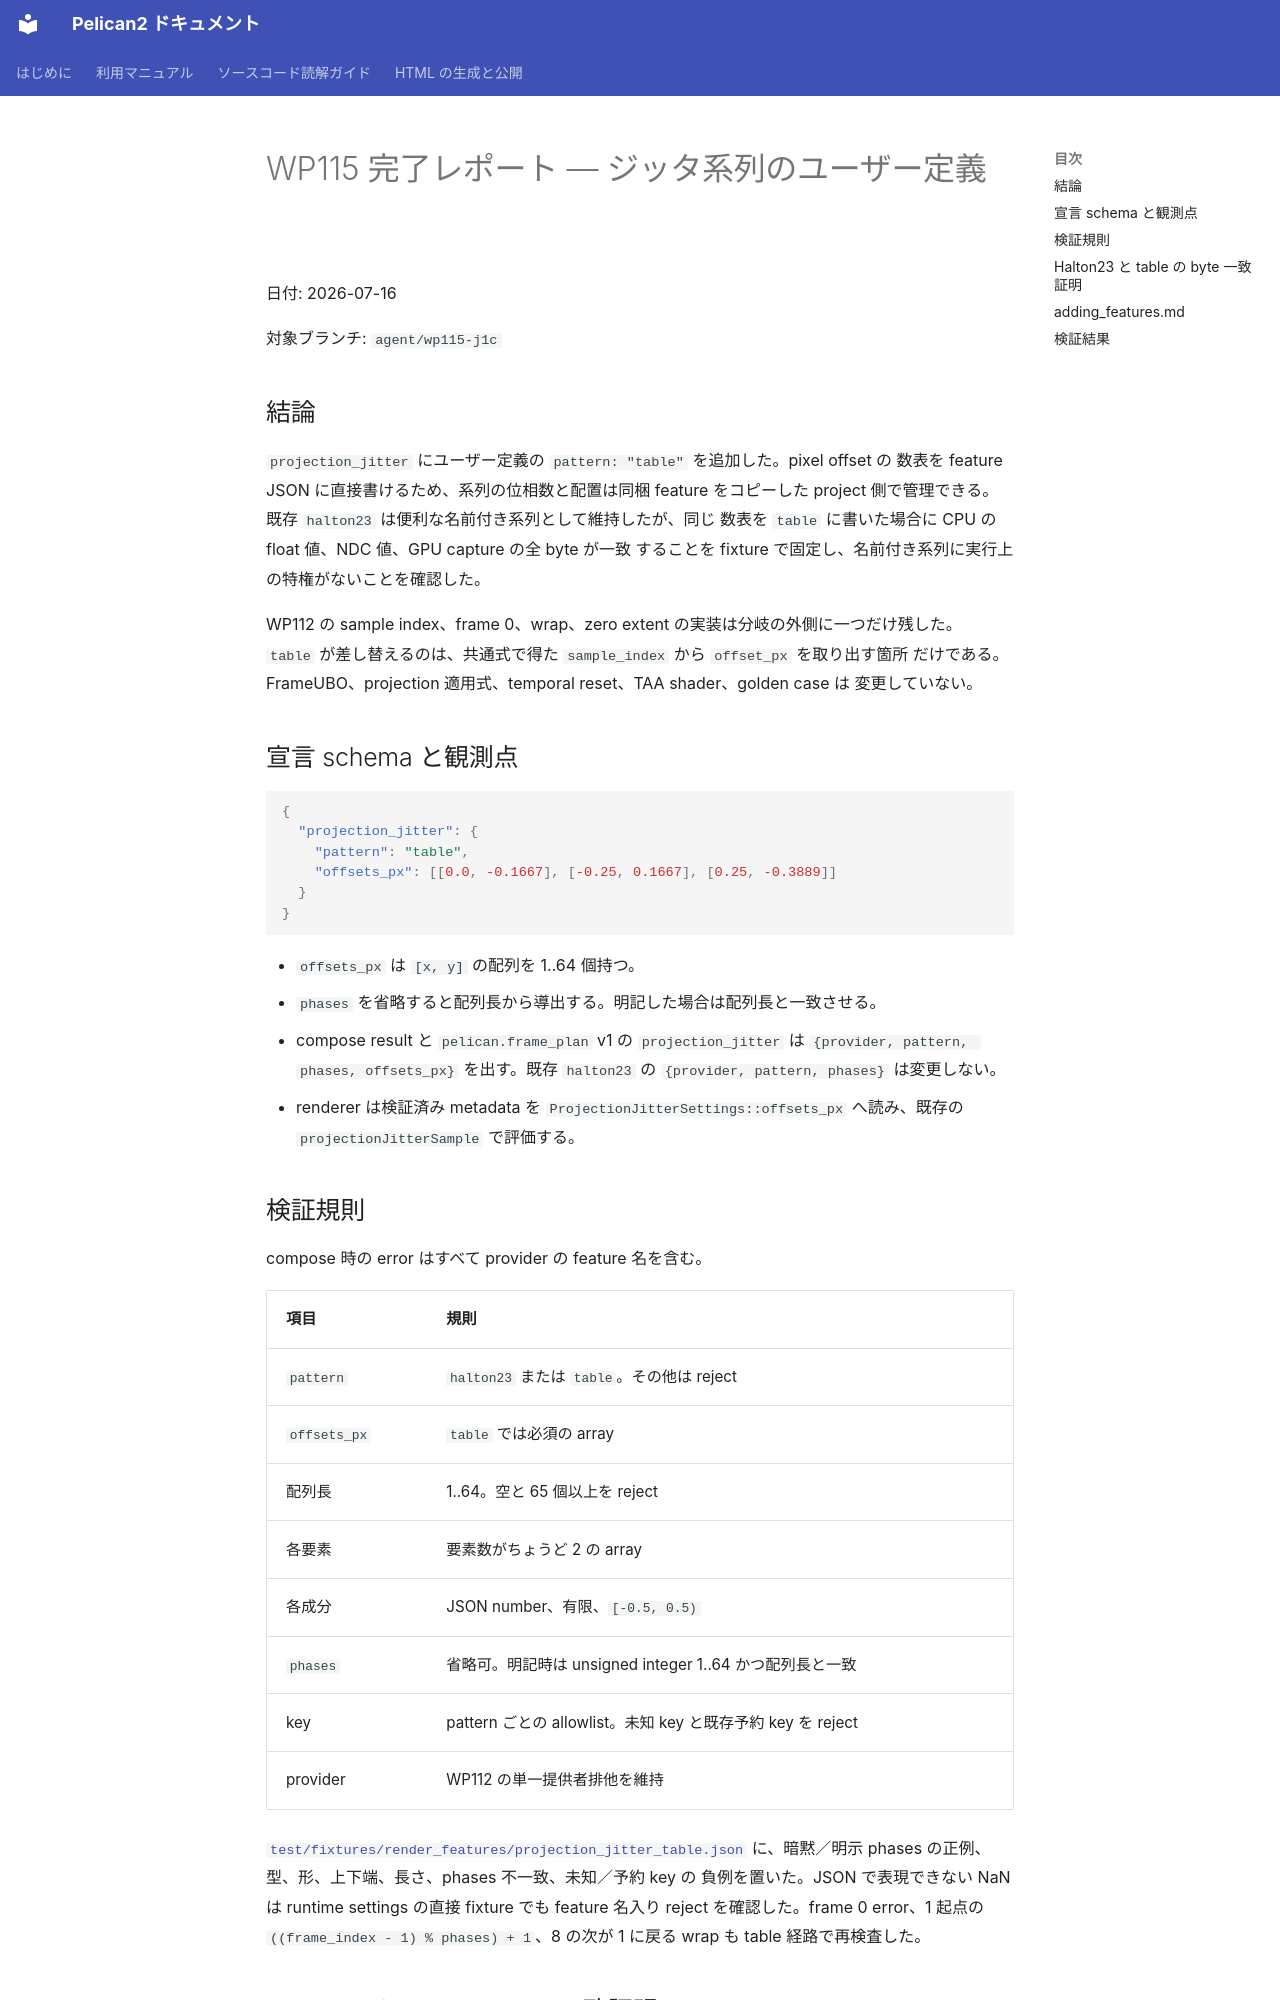

repository: pelican-games/peligraph · page: design_reviews/2026-07-16_wp115_report.html · generator: mkdocs

# WP115 完了レポート — ジッタ系列のユーザー定義

日付: 2026-07-16

対象ブランチ: `agent/wp115-j1c`

## 結論

`projection_jitter` にユーザー定義の `pattern: "table"` を追加した。pixel offset の
数表を feature JSON に直接書けるため、系列の位相数と配置は同梱 feature をコピーした
project 側で管理できる。既存 `halton23` は便利な名前付き系列として維持したが、同じ
数表を `table` に書いた場合に CPU の float 値、NDC 値、GPU capture の全 byte が一致
することを fixture で固定し、名前付き系列に実行上の特権がないことを確認した。

WP112 の sample index、frame 0、wrap、zero extent の実装は分岐の外側に一つだけ残した。
`table` が差し替えるのは、共通式で得た `sample_index` から `offset_px` を取り出す箇所
だけである。FrameUBO、projection 適用式、temporal reset、TAA shader、golden case は
変更していない。

## 宣言 schema と観測点

```json
{
  "projection_jitter": {
    "pattern": "table",
    "offsets_px": [[0.0, -0.1667], [-0.25, 0.1667], [0.25, -0.3889]]
  }
}
```

- `offsets_px` は `[x, y]` の配列を 1..64 個持つ。
- `phases` を省略すると配列長から導出する。明記した場合は配列長と一致させる。
- compose result と `pelican.frame_plan` v1 の `projection_jitter` は
  `{provider, pattern, phases, offsets_px}` を出す。既存 `halton23` の
  `{provider, pattern, phases}` は変更しない。
- renderer は検証済み metadata を `ProjectionJitterSettings::offsets_px` へ読み、既存の
  `projectionJitterSample` で評価する。

## 検証規則

compose 時の error はすべて provider の feature 名を含む。

| 項目 | 規則 |
|---|---|
| `pattern` | `halton23` または `table`。その他は reject |
| `offsets_px` | `table` では必須の array |
| 配列長 | 1..64。空と 65 個以上を reject |
| 各要素 | 要素数がちょうど 2 の array |
| 各成分 | JSON number、有限、`[-0.5, 0.5)` |
| `phases` | 省略可。明記時は unsigned integer 1..64 かつ配列長と一致 |
| key | pattern ごとの allowlist。未知 key と既存予約 key を reject |
| provider | WP112 の単一提供者排他を維持 |

[`test/fixtures/render_features/projection_jitter_table.json`](../../test/fixtures/render_features/projection_jitter_table.json)
に、暗黙／明示 phases の正例、型、形、上下端、長さ、phases 不一致、未知／予約 key の
負例を置いた。JSON で表現できない NaN は runtime settings の直接 fixture でも
feature 名入り reject を確認した。frame 0 error、1 起点の
`((frame_index - 1) % phases) + 1`、8 の次が 1 に戻る wrap も table 経路で再検査した。
